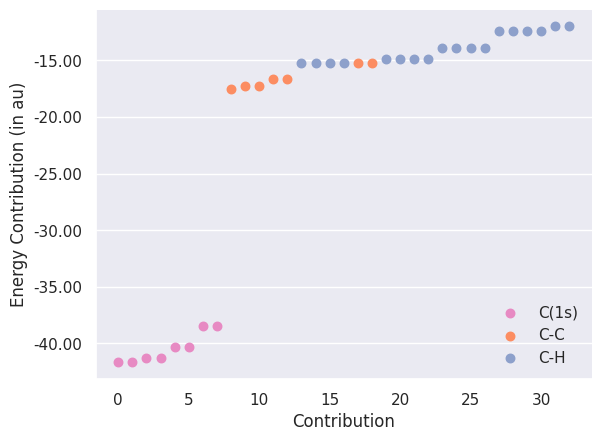

Generate this figure with matplotlib:
#!/usr/bin/env python

import copy
import numpy as np
import matplotlib
matplotlib.use('Agg')
import matplotlib.pyplot as plt
from matplotlib.ticker import MaxNLocator, FormatStrFormatter
from matplotlib.legend_handler import HandlerLineCollection, HandlerTuple
import seaborn as sns

c_core = np.array(list(range(0,8)))
c_single_c = np.array(list(range(8,13))+list(range(17,19)))
c_h = np.array(list(range(13,17))+list(range(19,33)))

res = np.array([
-41.685,
-41.685,
-41.300,
-41.300,
-40.303,
-40.303,
-38.439,
-38.439,
-17.500,
-17.308,
-17.308,
-16.645,
-16.645,
-15.244,
-15.244,
-15.244,
-15.244,
-15.226,
-15.226,
-14.890,
-14.890,
-14.890,
-14.890,
-13.947,
-13.947,
-13.947,
-13.947,
-12.444,
-12.444,
-12.444,
-12.444,
-12.007,
-12.007
])

sns.set(style='darkgrid', font='DejaVu Sans')

fig, ax = plt.subplots()

palette = sns.color_palette('Set2')

plt_c_core = ax.scatter(c_core, res[c_core], \
                        s=150, marker='.', color=palette[3], label='C(1s)')
plt_c_single_c = ax.scatter(c_single_c, res[c_single_c], \
                            s=150, marker='.', color=palette[1], label='C-C')
plt_c_h = ax.scatter(c_h, res[c_h], \
                     s=150, marker='.', color=palette[2], label='C-H')

ax.xaxis.grid(False)
ax.yaxis.set_major_formatter(FormatStrFormatter('%.2f'))
ax.xaxis.set_major_formatter(FormatStrFormatter('%d'))
ax.set_xlabel('Contribution')
ax.set_ylabel('Energy Contribution (in au)')
ax.legend(loc='lower right', frameon=False)

sns.despine()
plt.savefig('c8h18_hf.pdf', bbox_inches = 'tight', dpi=1000)

